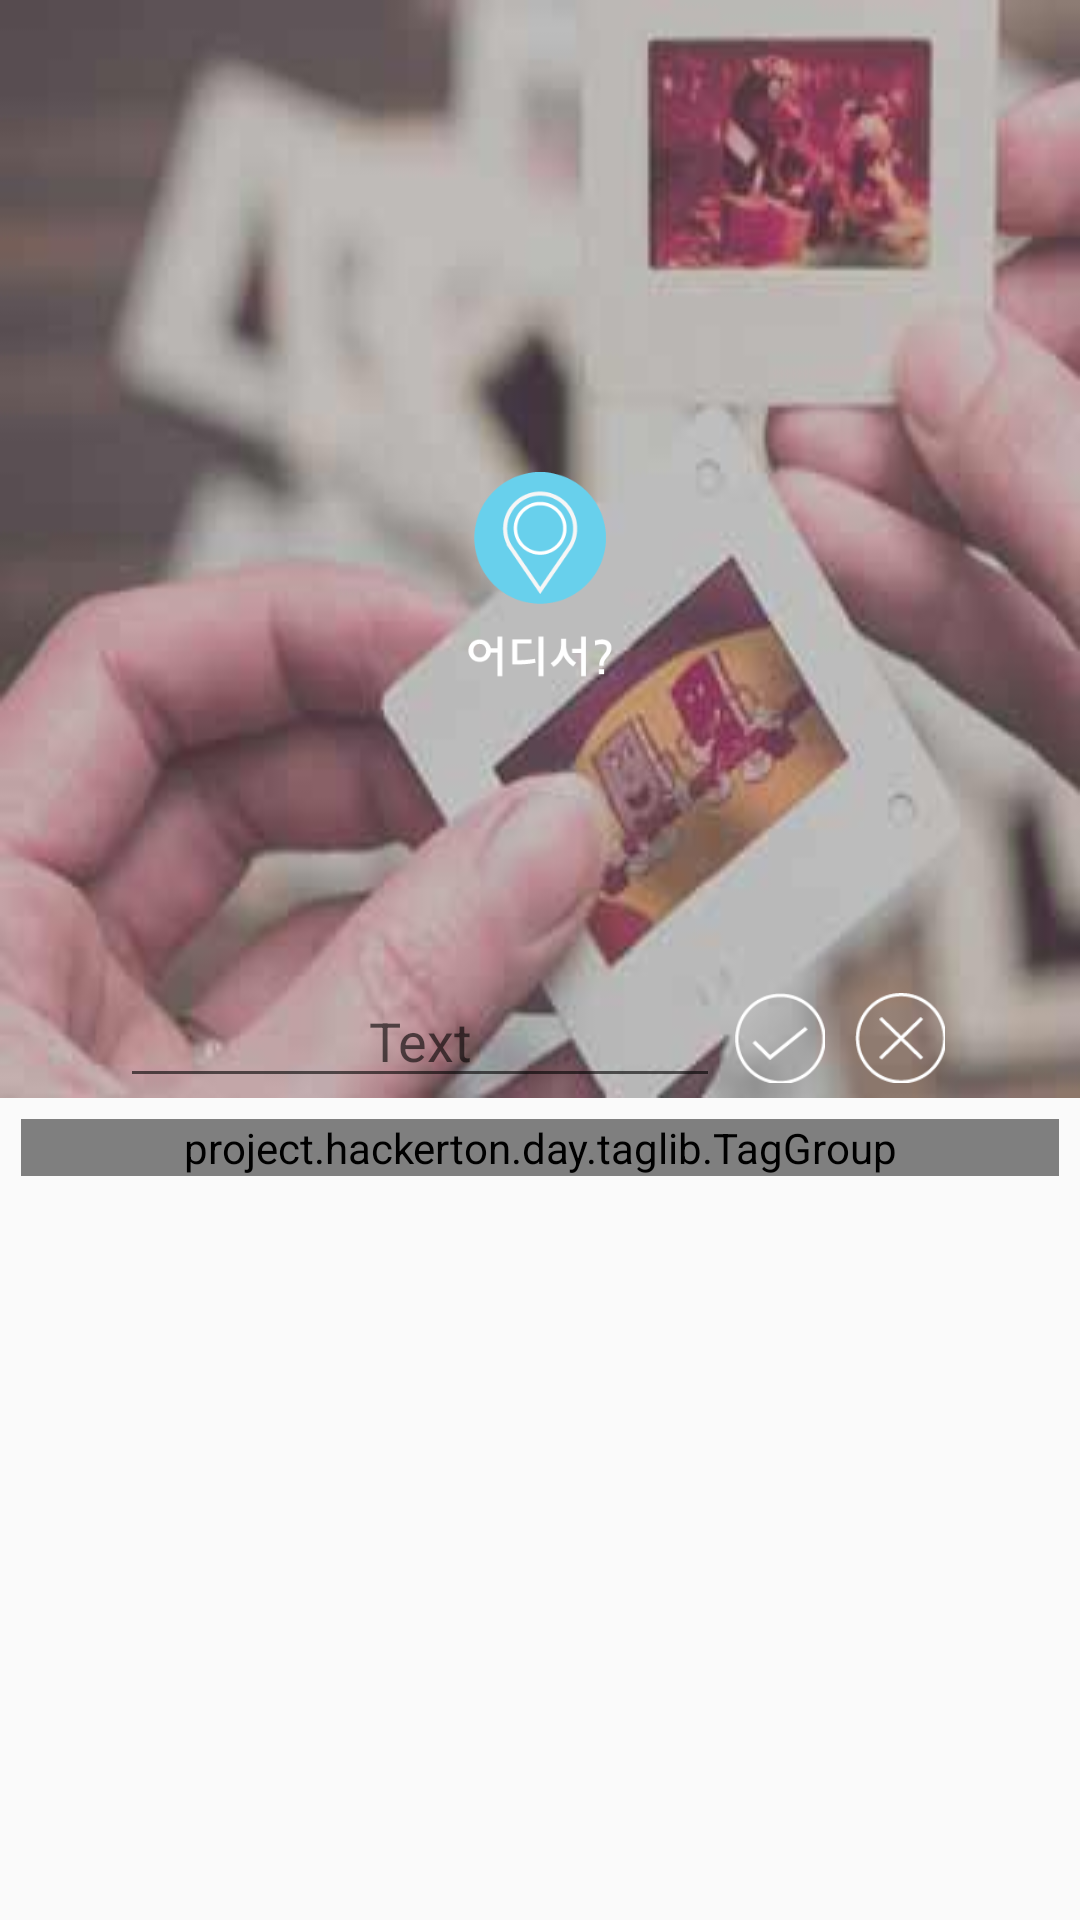

Layout XML and referenced resources for this Android screen:
<!-- AndroidManifest.xml: application theme AppTheme -->
<!-- res/layout/fragment_second.xml -->
<FrameLayout xmlns:android="http://schemas.android.com/apk/res/android"
    xmlns:tools="http://schemas.android.com/tools"
    android:layout_width="match_parent"
    android:layout_height="match_parent">

    <LinearLayout
        android:layout_width="fill_parent"
        android:layout_height="fill_parent"
        android:orientation="vertical"
        android:gravity="center_vertical">

        <LinearLayout
            android:layout_width="match_parent"
            android:layout_height="wrap_content"
            android:orientation="vertical"
            android:gravity="center_vertical"
            android:layout_weight="3"
            android:background="@drawable/bg_2">
            <LinearLayout
                android:layout_width="match_parent"
                android:layout_height="wrap_content"
                android:orientation="vertical"
                android:layout_weight="3">
                <LinearLayout
                    android:layout_width="match_parent"
                    android:layout_height="60dp">


                </LinearLayout>
                <LinearLayout
                    android:layout_width="fill_parent"
                    android:layout_height="fill_parent"
                    android:gravity="center">
                    <ImageView
                        android:layout_width="50dp"
                        android:layout_height="wrap_content"
                        android:src="@drawable/where"/>


                </LinearLayout>


            </LinearLayout>

            <LinearLayout
                android:layout_width="match_parent"
                android:layout_height="40dp"
                android:orientation="horizontal"
                android:gravity="center">

                <EditText
                    android:id="@+id/mtext"
                    android:layout_width="200dp"
                    android:layout_height="40dp"
                    android:hint="Text"
                    android:gravity="bottom|center"
                    android:inputType="text"
                    android:editable="true"
                    android:textColor="#ffffffff"
                    />

                <Button
                    android:id="@+id/button_input"
                    android:layout_width="30dp"
                    android:layout_height="30dp"
                    android:layout_margin="5dp"
                    android:background="@drawable/btn_01"
                    />

                <Button
                    android:id="@+id/button_delete"
                    android:layout_width="30dp"
                    android:layout_height="30dp"
                    android:layout_margin="5dp"
                    android:background="@drawable/btn_02"
                    />

            </LinearLayout>
        </LinearLayout>
        <LinearLayout
            android:layout_width="match_parent"
            android:layout_height="260dp"
            android:orientation="vertical"
            android:id="@+id/taglist"
            android:layout_margin="7dp">

            <ScrollView
                android:id="@+id/scrollView"
                android:layout_width="match_parent"
                android:layout_height="fill_parent"
                >

                <project.hackerton.day.taglib.TagGroup
                    android:id="@+id/tags"
                    android:layout_width="match_parent"
                    android:layout_height="wrap_content">
                </project.hackerton.day.taglib.TagGroup>

            </ScrollView>
        </LinearLayout>
    </LinearLayout>




</FrameLayout>
<!-- resources referenced by this layout -->
<resources>
  <!-- drawable bg_2: jpg bitmap (drawable, 8752 bytes) -->
  <!-- drawable btn_01: png bitmap (drawable, 1280 bytes) -->
  <!-- drawable btn_02: png bitmap (drawable, 1278 bytes) -->
  <!-- drawable where: png bitmap (drawable, 6688 bytes) -->
  <style name="AppTheme" parent="Theme.AppCompat.Light.NoActionBar">
          
      </style>
</resources>
